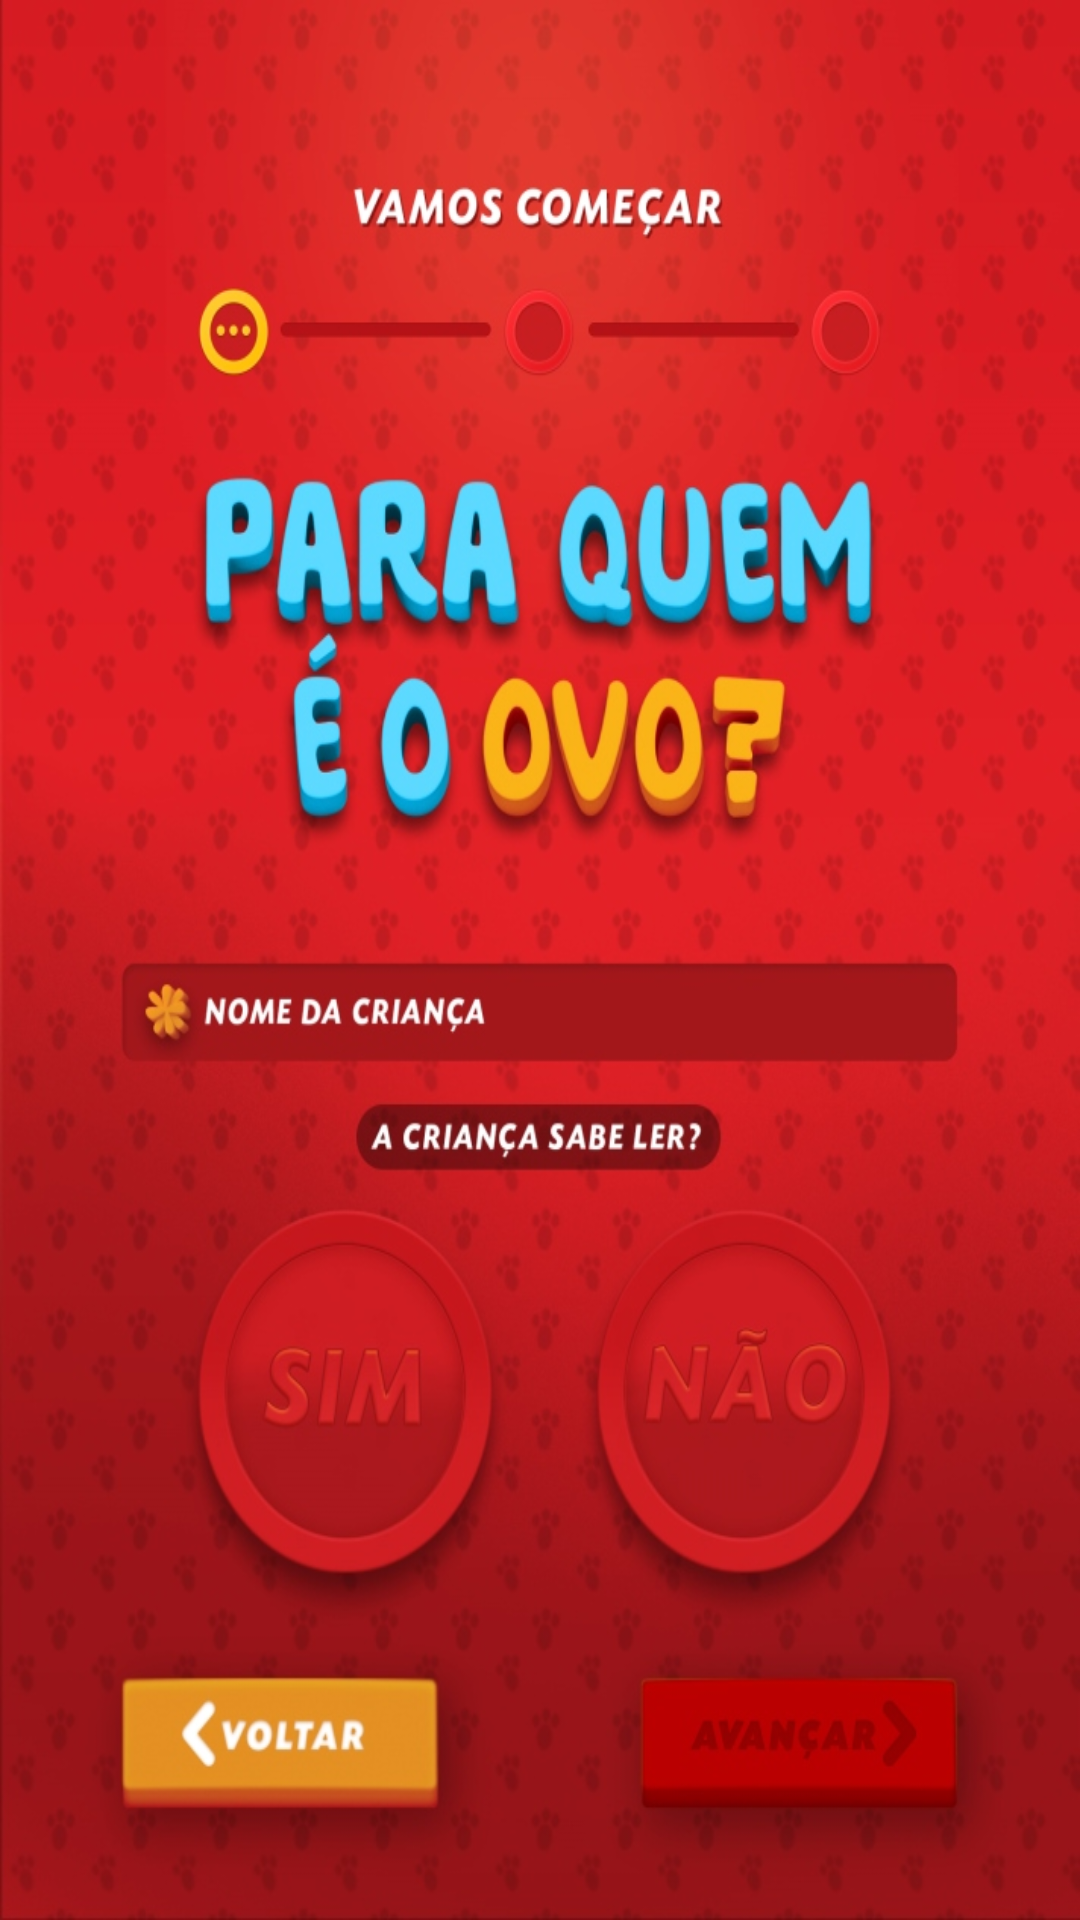

Android layout source for this screen:
<!-- AndroidManifest.xml: application theme AppTheme -->
<!-- res/layout/activity_esconder1.xml -->
<RelativeLayout xmlns:android="http://schemas.android.com/apk/res/android"
    xmlns:tools="http://schemas.android.com/tools" android:layout_width="match_parent"
    android:layout_height="match_parent"
    tools:context="com.jwt.cacaaosovos.Esconder1"
    android:background="@drawable/i006"
    android:onClick="esconder2">


</RelativeLayout>
<!-- resources referenced by this layout -->
<resources>
  <!-- drawable i006: jpg bitmap (drawable, 211568 bytes) -->
  <style name="AppTheme" parent="Theme.AppCompat.Light.DarkActionBar">
          <item name="android:windowNoTitle">true</item>
          <item name="android:windowBackground">@drawable/i001</item>    </style>
  <!-- drawable i001: jpg bitmap (drawable, 103940 bytes) -->
</resources>
